Run: headless pygame with SDL's dummy video driver; simulated clock (each Clock.tick advances the game by its frame time, no real sleeping); random seed 0; keys injected as events and as key.get_pressed() state; no mouse input.
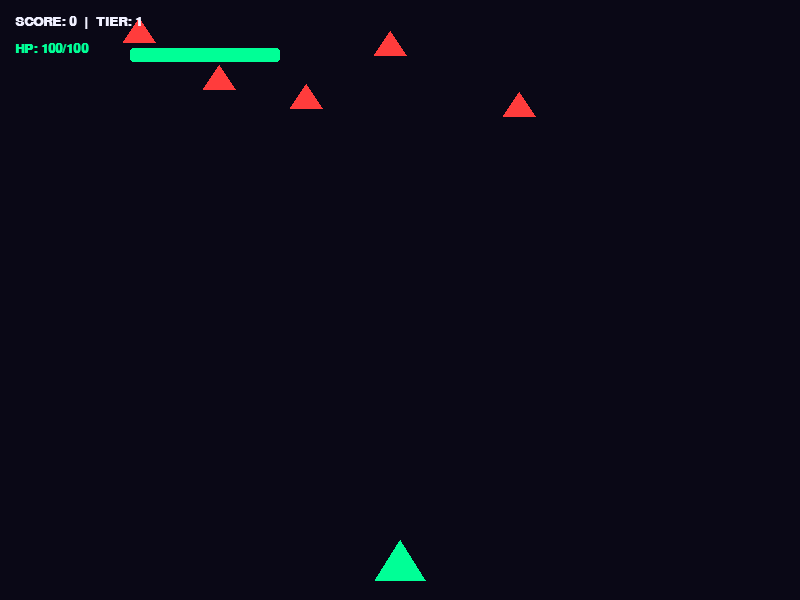
Frame 1 of 4 · flips 1–60 · no input
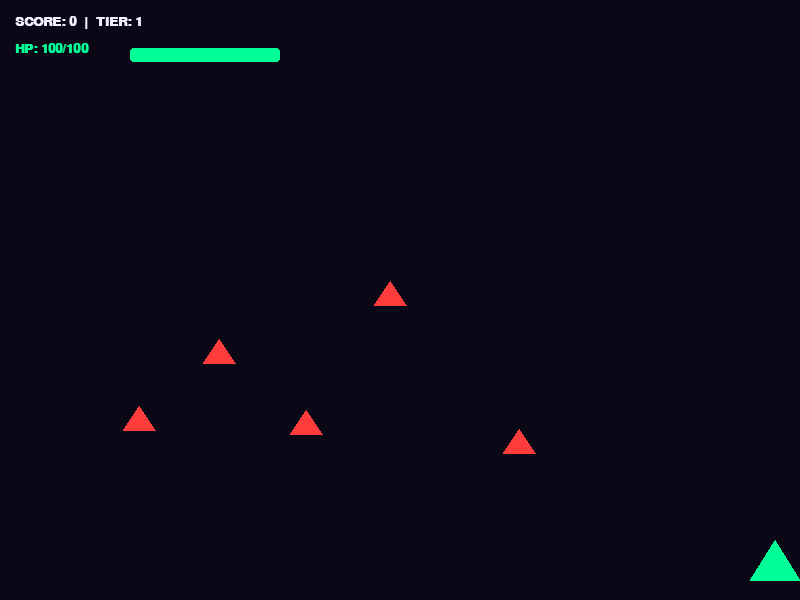
Frame 2 of 4 · flips 61–180 · tapped SPACE, RETURN · held RIGHT (→), D
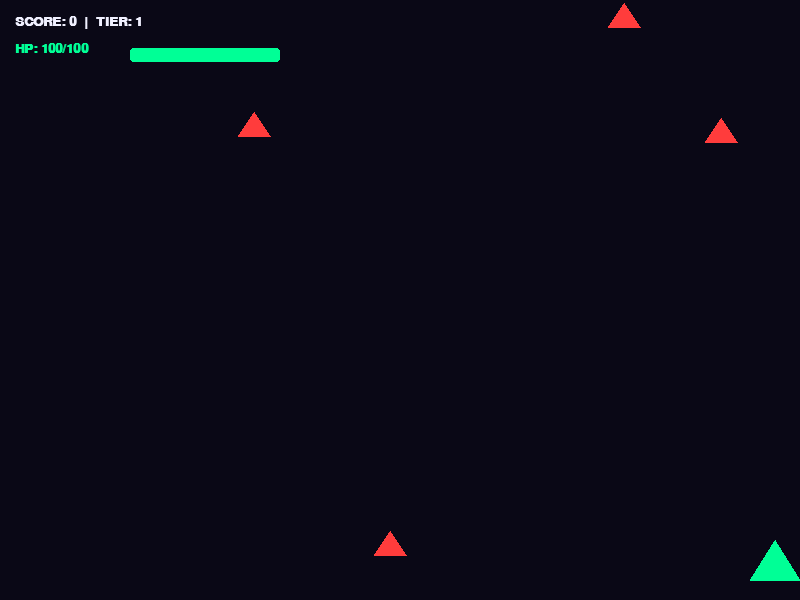
Frame 3 of 4 · flips 181–300 · held DOWN (↓), S
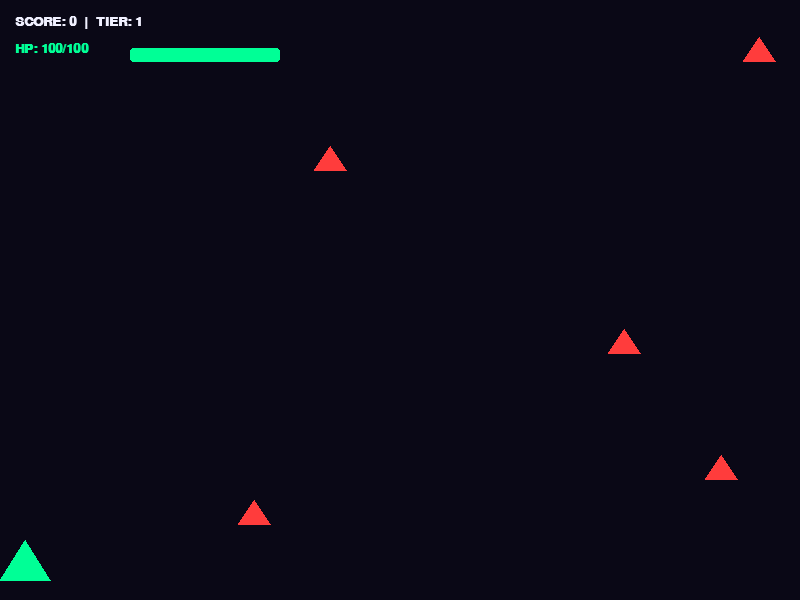
Frame 4 of 4 · flips 301–420 · held LEFT (←), A, UP (↑), W

The pygame program that drew these frames:

import pygame, random, sys
pygame.init()

# --- Engine Configuration & Setup ---
W, H = 800, 600
screen = pygame.display.set_mode((W, H))
pygame.display.set_caption("Galactic Defender: Master Celeron Edition")
clock = pygame.time.Clock()
font = pygame.font.SysFont("Arial", 20, bold=True)

# --- Game States Reset Engine ---
def reset_game():
    global px, py, pw, ph, p_health, score, tier, boss, fire_cooldown, shield_timer, rapid_timer
    global p_bullets, b_bullets, enemies, powerups, particles, game_won
    px, py, pw, ph = 375, 540, 50, 40
    p_health, score, tier = 100, 0, 1
    fire_cooldown, shield_timer, rapid_timer = 0, 0, 0
    p_bullets = []  # format: [x, y]
    b_bullets = []  # format: [x, y, dx]
    powerups = []   # format: [x, y, type]
    particles = []  # format: [x, y, dx, dy, alpha]
    boss = None     # format: [x, y, dir, health, max_health, attack_tick]
    enemies = [[random.randint(0, 760), random.randint(-200, -50), random.uniform(2, 4), 0.0] for _ in range(5)]
    game_won = False

reset_game()

# --- Main Engine Loop ---
while True:
    for e in pygame.event.get():
        if e.type == pygame.QUIT: pygame.quit(); sys.exit()
        if e.type == pygame.KEYDOWN and (p_health <= 0 or game_won):
            reset_game()

    if p_health > 0 and not game_won:
        # Timers state tickdowns
        if fire_cooldown > 0: fire_cooldown -= 1
        if shield_timer > 0:  shield_timer -= 1
        if rapid_timer > 0:   rapid_timer -= 1

        # Celeron-friendly keyboard polling
        keys = pygame.key.get_pressed()
        if keys[pygame.K_LEFT] or keys[pygame.K_a]:  px = max(0, px - 7)
        if keys[pygame.K_RIGHT] or keys[pygame.K_d]: px = min(W - pw, px + 7)
        if keys[pygame.K_SPACE] and fire_cooldown == 0:
            fire_cooldown = 5 if rapid_timer > 0 else 15
            p_bullets.append([px + 5, py])
            p_bullets.append([px + pw - 10, py])

        # 1. Update Player Projectiles Physics
        next_p_bullets = []
        for b in p_bullets:
            b[1] -= 12
            if b[1] >= 0:
                next_p_bullets.append(b)
        p_bullets = next_p_bullets

        # 2. Update Standard Enemy Arrays & Collisions (Only active if no boss exists)
        if boss is None:
            for en in enemies:
                en[1] += en[2] # Vertical movement
                en[3] += 0.05  # Horizontal wave adjustment variable
                en[0] += int(1.5 * (1 if en[3] % 2 > 1 else -1)) # Low overhead wobble step
                
                if en[1] > H:
                    en[0], en[1] = random.randint(0, 760), random.randint(-150, -40)

                ebx = pygame.Rect(en[0], en[1], 32, 32)
                
                # Check collisions with player bullets
                hit_by_bullet = False
                for pb in p_bullets[:]:
                    if ebx.collidepoint(pb[0], pb[1]):
                        if pb in p_bullets: p_bullets.remove(pb)
                        hit_by_bullet = True
                        break
                        
                if hit_by_bullet:
                    score += 50
                    for _ in range(4):
                        particles.append([en[0]+16, en[1]+16, random.randint(-3, 3), random.randint(-3, 3), 255])
                    if random.random() < 0.2:
                        powerups.append([en[0], en[1], "SHIELD" if random.random() < 0.5 else "RAPID"])
                    en[0], en[1] = random.randint(0, 760), random.randint(-150, -40)
                    continue

                # Enemy hull contact checking
                if shield_timer <= 0 and ebx.colliderect(pygame.Rect(px, py, pw, ph)):
                    p_health -= 20
                    en[0], en[1] = random.randint(0, 760), random.randint(-150, -40)

        # 3. Micro Boss AI Processing Structure
        if boss is None and score >= tier * 1000:
            if tier > 5:
                game_won = True
            else:
                boss = [350, 60, 2 + tier * 0.5, 200 * tier, 200 * tier, 0] # x, y, speed, hp, max_hp, tick
        
        if boss:
            boss[0] += boss[2]
            bw = 100 + tier * 15
            if boss[0] <= 0 or boss[0] >= W - bw:
                boss[2] *= -1 # Reverse direction on boundaries
            boss[5] += 1

            # Conditional firing processing table
            if boss[5] % (45 - tier * 4) == 0:
                mid_x = boss[0] + bw // 2
                if tier == 1: b_bullets.extend([[mid_x, boss[1]+40, dx] for dx in [-2, 0, 2]])
                elif tier == 2: b_bullets.extend([[boss[0]+20, boss[1]+40, 0], [boss[0]+bw-20, boss[1]+40, 0]])
                elif tier >= 3: b_bullets.extend([[mid_x, boss[1]+40, dx] for dx in [-4, -2, 0, 2, 4]])

            # Checking player bullets hitting boss core
            brx = pygame.Rect(boss[0], boss[1], bw, 50)
            for pb in p_bullets[:]:
                if brx.collidepoint(pb[0], pb[1]):
                    if pb in p_bullets: p_bullets.remove(pb)
                    boss[3] -= 10
                    if boss[3] <= 0:
                        score += 500
                        tier += 1
                        boss = None
                        if tier > 5: game_won = True
                        break

        # 4. Global Hostile Fire Mechanics (Clean single-pass allocation filter)
        next_b_bullets = []
        player_rect = pygame.Rect(px, py, pw, ph)
        for bb in b_bullets:
            bb[1] += 6     # Move down
            bb[0] += bb[2] # Move sideways based on angle speed vector
            
            if 0 <= bb[1] <= H and 0 <= bb[0] <= W:
                # Optimized line-tip hazard point intercept mapping
                if shield_timer <= 0 and player_rect.collidepoint(bb[0], bb[1] + 15):
                    p_health -= 15
                else:
                    next_b_bullets.append(bb)
        b_bullets = next_b_bullets

        # 5. Drop Loot Updates
        next_powerups = []
        for po in powerups:
            po[1] += 3
            if po[1] <= H:
                if pygame.Rect(px, py, pw, ph).colliderect(pygame.Rect(po[0], po[1], 20, 20)):
                    if po[2] == "SHIELD": shield_timer = 300
                    else: rapid_timer = 300
                else:
                    next_powerups.append(po)
        powerups = next_powerups

        # 6. Particles Engine Physics Updates
        next_particles = []
        for pt in particles:
            pt[0] += pt[2]
            pt[1] += pt[3]
            pt[4] -= 8
            if pt[4] > 0:
                next_particles.append(pt)
        particles = next_particles

    # --- Screen Draw Pipeline ---
    screen.fill((10, 8, 22))

    # Fast geometry draws
    for pt in particles: pygame.draw.circle(screen, (255, 100, 100), (pt[0], pt[1]), 2)
    for pb in p_bullets: pygame.draw.rect(screen, (0, 255, 255), (pb[0], pb[1], 4, 12))
    for bb in b_bullets: pygame.draw.line(screen, (255, 50, 50), (bb[0], bb[1]), (bb[0] + bb[2]*2, bb[1] + 15), 3)
    for po in powerups: pygame.draw.circle(screen, (255, 255, 0) if po[2] == "RAPID" else (0, 190, 255), (po[0]+10, po[1]+10), 8)
    
    if boss is None and not game_won:
        for en in enemies: pygame.draw.polygon(screen, (255, 60, 60), [(en[0]+16, en[1]), (en[0]+32, en[1]+24), (en[0], en[1]+24)])

    if boss and not game_won:
        bw = 100 + tier * 15
        pygame.draw.rect(screen, (200, 30, 100), (boss[0], boss[1], bw, 30), border_radius=5)
        pygame.draw.rect(screen, (80, 0, 0), (boss[0], boss[1] - 12, bw, 6))
        if boss[3] > 0:
            pygame.draw.rect(screen, (255, 0, 0), (boss[0], boss[1] - 12, int(bw * (boss[3] / boss[4])), 6))

    if p_health > 0 and not game_won:
        pygame.draw.polygon(screen, (0, 190, 255) if shield_timer > 0 else (0, 255, 150), [(px+25, py), (px, py+ph), (px+pw, py+ph)])
        if shield_timer > 0: pygame.draw.circle(screen, (0, 190, 255), (px+25, py+20), 30, 1)
    elif game_won:
        w_txt1 = font.render("VICTORY! ALL BOSS TIERS CRUSHED!", True, (0, 255, 150))
        w_txt2 = font.render("Press Any Key to Play Again and Reclaim Glory", True, (240, 240, 255))
        screen.blit(w_txt1, (W//2 - w_txt1.get_width()//2, H//2 - 20))
        screen.blit(w_txt2, (W//2 - w_txt2.get_width()//2, H//2 + 15))
    else:
        t_txt = font.render("GAME OVER - Press Any Key to Restart", True, (255, 60, 60))
        screen.blit(t_txt, (W//2 - t_txt.get_width()//2, H//2))

    # Static User Interface Panel Metrics Display
    screen.blit(font.render(f"SCORE: {score}  |  TIER: {tier if tier <= 5 else 'MAX'}", True, (240, 240, 255)), (15, 15))
    health_text = font.render(f"HP: {max(0, p_health)}/100", True, (0, 255, 150))
    screen.blit(health_text, (15, 42))
    pygame.draw.rect(screen, (40, 40, 50), (130, 48, 150, 14), border_radius=3)
    if p_health > 0:
        pygame.draw.rect(screen, (0, 255, 150), (130, 48, int(150 * (p_health / 100)), 14), border_radius=3)

    pygame.display.flip()
    clock.tick(60)
